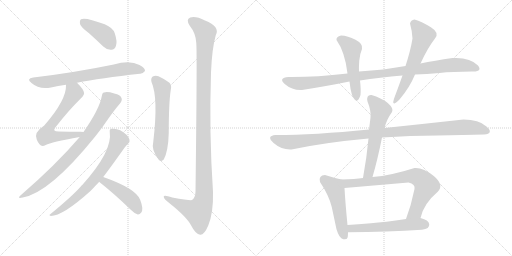
t = 0.00 s
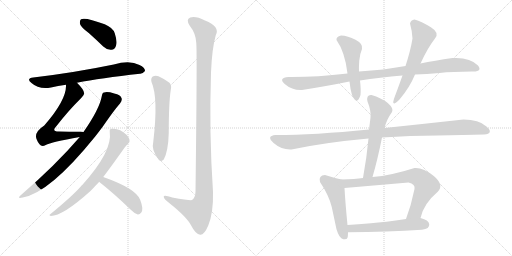
t = 2.61 s
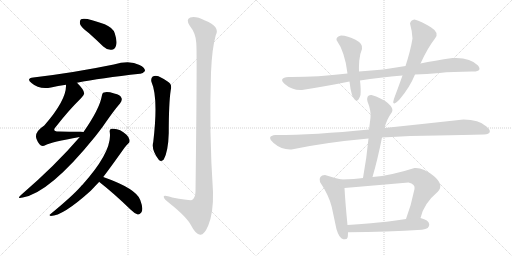
t = 5.23 s
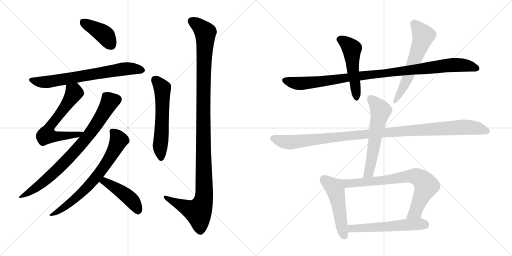
t = 7.84 s
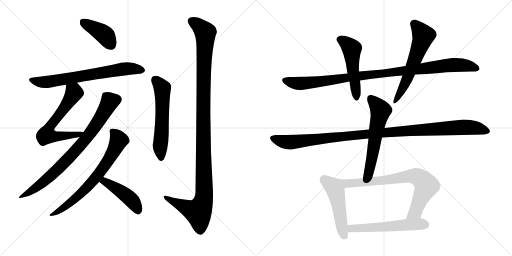
t = 10.45 s
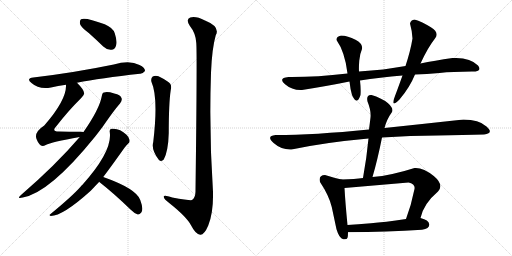
t = 13.07 s

The animated SVG that drew these frames (rendered in a browser with its animation timeline set to each time). Animation: 16 CSS @keyframes rules; one cycle of 13.07 s.

<svg version="1.1" viewBox="0 0 2048 1024" xmlns="http://www.w3.org/2000/svg">
  <g stroke="lightgray" stroke-dasharray="1,1" stroke-width="1" transform="scale(4, 4)">
    <line x1="0" y1="0" x2="256" y2="256"></line>
    <line x1="256" y1="0" x2="0" y2="256"></line>
    <line x1="128" y1="0" x2="128" y2="256"></line>
    <line x1="0" y1="128" x2="256" y2="128"></line>
    <line x1="256" y1="0" x2="512" y2="256"></line>
    <line x1="512" y1="0" x2="256" y2="256"></line>
    <line x1="384" y1="0" x2="384" y2="256"></line>
    <line x1="256" y1="128" x2="512" y2="128"></line>
  </g>
<g transform="scale(1, -1) translate(0, -850)">
   <style type="text/css">
    @keyframes keyframes0 {
      from {
       stroke: black;
       stroke-dashoffset: 408;
       stroke-width: 128;
       }
       57% {
       animation-timing-function: step-end;
       stroke: black;
       stroke-dashoffset: 0;
       stroke-width: 128;
       }
       to {
       stroke: black;
       stroke-width: 1024;
       }
       }
       #make-me-a-hanzi-animation-0 {
         animation: keyframes0 0.582031s both;
         animation-delay: 0.000000s;
         animation-timing-function: linear;
       }
    @keyframes keyframes1 {
      from {
       stroke: black;
       stroke-dashoffset: 703;
       stroke-width: 128;
       }
       70% {
       animation-timing-function: step-end;
       stroke: black;
       stroke-dashoffset: 0;
       stroke-width: 128;
       }
       to {
       stroke: black;
       stroke-width: 1024;
       }
       }
       #make-me-a-hanzi-animation-1 {
         animation: keyframes1 0.822103s both;
         animation-delay: 0.582031s;
         animation-timing-function: linear;
       }
    @keyframes keyframes2 {
      from {
       stroke: black;
       stroke-dashoffset: 638;
       stroke-width: 128;
       }
       67% {
       animation-timing-function: step-end;
       stroke: black;
       stroke-dashoffset: 0;
       stroke-width: 128;
       }
       to {
       stroke: black;
       stroke-width: 1024;
       }
       }
       #make-me-a-hanzi-animation-2 {
         animation: keyframes2 0.769206s both;
         animation-delay: 1.404134s;
         animation-timing-function: linear;
       }
    @keyframes keyframes3 {
      from {
       stroke: black;
       stroke-dashoffset: 802;
       stroke-width: 128;
       }
       72% {
       animation-timing-function: step-end;
       stroke: black;
       stroke-dashoffset: 0;
       stroke-width: 128;
       }
       to {
       stroke: black;
       stroke-width: 1024;
       }
       }
       #make-me-a-hanzi-animation-3 {
         animation: keyframes3 0.902669s both;
         animation-delay: 2.173340s;
         animation-timing-function: linear;
       }
    @keyframes keyframes4 {
      from {
       stroke: black;
       stroke-dashoffset: 704;
       stroke-width: 128;
       }
       70% {
       animation-timing-function: step-end;
       stroke: black;
       stroke-dashoffset: 0;
       stroke-width: 128;
       }
       to {
       stroke: black;
       stroke-width: 1024;
       }
       }
       #make-me-a-hanzi-animation-4 {
         animation: keyframes4 0.822917s both;
         animation-delay: 3.076009s;
         animation-timing-function: linear;
       }
    @keyframes keyframes5 {
      from {
       stroke: black;
       stroke-dashoffset: 454;
       stroke-width: 128;
       }
       60% {
       animation-timing-function: step-end;
       stroke: black;
       stroke-dashoffset: 0;
       stroke-width: 128;
       }
       to {
       stroke: black;
       stroke-width: 1024;
       }
       }
       #make-me-a-hanzi-animation-5 {
         animation: keyframes5 0.619466s both;
         animation-delay: 3.898926s;
         animation-timing-function: linear;
       }
    @keyframes keyframes6 {
      from {
       stroke: black;
       stroke-dashoffset: 580;
       stroke-width: 128;
       }
       65% {
       animation-timing-function: step-end;
       stroke: black;
       stroke-dashoffset: 0;
       stroke-width: 128;
       }
       to {
       stroke: black;
       stroke-width: 1024;
       }
       }
       #make-me-a-hanzi-animation-6 {
         animation: keyframes6 0.722005s both;
         animation-delay: 4.518392s;
         animation-timing-function: linear;
       }
    @keyframes keyframes7 {
      from {
       stroke: black;
       stroke-dashoffset: 1196;
       stroke-width: 128;
       }
       80% {
       animation-timing-function: step-end;
       stroke: black;
       stroke-dashoffset: 0;
       stroke-width: 128;
       }
       to {
       stroke: black;
       stroke-width: 1024;
       }
       }
       #make-me-a-hanzi-animation-7 {
         animation: keyframes7 1.223307s both;
         animation-delay: 5.240397s;
         animation-timing-function: linear;
       }
    @keyframes keyframes8 {
      from {
       stroke: black;
       stroke-dashoffset: 1028;
       stroke-width: 128;
       }
       77% {
       animation-timing-function: step-end;
       stroke: black;
       stroke-dashoffset: 0;
       stroke-width: 128;
       }
       to {
       stroke: black;
       stroke-width: 1024;
       }
       }
       #make-me-a-hanzi-animation-8 {
         animation: keyframes8 1.086589s both;
         animation-delay: 6.463704s;
         animation-timing-function: linear;
       }
    @keyframes keyframes9 {
      from {
       stroke: black;
       stroke-dashoffset: 507;
       stroke-width: 128;
       }
       62% {
       animation-timing-function: step-end;
       stroke: black;
       stroke-dashoffset: 0;
       stroke-width: 128;
       }
       to {
       stroke: black;
       stroke-width: 1024;
       }
       }
       #make-me-a-hanzi-animation-9 {
         animation: keyframes9 0.662598s both;
         animation-delay: 7.550293s;
         animation-timing-function: linear;
       }
    @keyframes keyframes10 {
      from {
       stroke: black;
       stroke-dashoffset: 594;
       stroke-width: 128;
       }
       66% {
       animation-timing-function: step-end;
       stroke: black;
       stroke-dashoffset: 0;
       stroke-width: 128;
       }
       to {
       stroke: black;
       stroke-width: 1024;
       }
       }
       #make-me-a-hanzi-animation-10 {
         animation: keyframes10 0.733398s both;
         animation-delay: 8.212891s;
         animation-timing-function: linear;
       }
    @keyframes keyframes11 {
      from {
       stroke: black;
       stroke-dashoffset: 1108;
       stroke-width: 128;
       }
       78% {
       animation-timing-function: step-end;
       stroke: black;
       stroke-dashoffset: 0;
       stroke-width: 128;
       }
       to {
       stroke: black;
       stroke-width: 1024;
       }
       }
       #make-me-a-hanzi-animation-11 {
         animation: keyframes11 1.151693s both;
         animation-delay: 8.946289s;
         animation-timing-function: linear;
       }
    @keyframes keyframes12 {
      from {
       stroke: black;
       stroke-dashoffset: 590;
       stroke-width: 128;
       }
       66% {
       animation-timing-function: step-end;
       stroke: black;
       stroke-dashoffset: 0;
       stroke-width: 128;
       }
       to {
       stroke: black;
       stroke-width: 1024;
       }
       }
       #make-me-a-hanzi-animation-12 {
         animation: keyframes12 0.730143s both;
         animation-delay: 10.097982s;
         animation-timing-function: linear;
       }
    @keyframes keyframes13 {
      from {
       stroke: black;
       stroke-dashoffset: 506;
       stroke-width: 128;
       }
       62% {
       animation-timing-function: step-end;
       stroke: black;
       stroke-dashoffset: 0;
       stroke-width: 128;
       }
       to {
       stroke: black;
       stroke-width: 1024;
       }
       }
       #make-me-a-hanzi-animation-13 {
         animation: keyframes13 0.661784s both;
         animation-delay: 10.828125s;
         animation-timing-function: linear;
       }
    @keyframes keyframes14 {
      from {
       stroke: black;
       stroke-dashoffset: 759;
       stroke-width: 128;
       }
       71% {
       animation-timing-function: step-end;
       stroke: black;
       stroke-dashoffset: 0;
       stroke-width: 128;
       }
       to {
       stroke: black;
       stroke-width: 1024;
       }
       }
       #make-me-a-hanzi-animation-14 {
         animation: keyframes14 0.867676s both;
         animation-delay: 11.489909s;
         animation-timing-function: linear;
       }
    @keyframes keyframes15 {
      from {
       stroke: black;
       stroke-dashoffset: 563;
       stroke-width: 128;
       }
       65% {
       animation-timing-function: step-end;
       stroke: black;
       stroke-dashoffset: 0;
       stroke-width: 128;
       }
       to {
       stroke: black;
       stroke-width: 1024;
       }
       }
       #make-me-a-hanzi-animation-15 {
         animation: keyframes15 0.708171s both;
         animation-delay: 12.357585s;
         animation-timing-function: linear;
       }
</style>
<path d="M 355 718 Q 383 693 413 664 Q 429 649 446 651 Q 459 651 464 667 Q 470 683 459 717 Q 452 739 419 753 Q 340 783 324 773 Q 318 769 320 754 Q 324 741 355 718 Z" fill="lightgray"></path> 
<path d="M 308 519 Q 402 538 560 555 Q 570 554 580 566 Q 581 579 558 590 Q 519 611 455 592 Q 295 559 133 540 Q 103 536 126 518 Q 156 491 204 500 Q 231 506 264 511 L 308 519 Z" fill="lightgray"></path> 
<path d="M 334 322 Q 330 323 322 323 Q 274 323 235 324 Q 207 324 222 341 Q 274 408 323 456 Q 339 472 336 479 Q 335 492 308 519 C 287 541 265 541 264 511 Q 267 451 177 348 Q 134 320 147 292 Q 150 283 158 273 Q 167 261 183 270 Q 204 282 319 302 C 349 307 364 320 334 322 Z" fill="lightgray"></path> 
<path d="M 319 302 Q 223 190 84 70 Q 65 54 91 60 Q 199 79 380 303 Q 395 322 410 342 Q 456 409 480 436 Q 490 449 486 458 Q 482 471 457 476 Q 429 485 416 480 Q 409 479 407 465 Q 398 414 334 322 L 319 302 Z" fill="lightgray"></path> 
<path d="M 413 142 Q 447 187 498 259 Q 507 271 513 276 Q 520 280 518 291 Q 517 300 506 311 Q 478 339 446 335 Q 437 334 439 322 Q 451 246 329 110 Q 326 109 324 105 Q 290 66 201 -7 Q 194 -11 203 -14 Q 251 -14 363 87 Q 381 106 397 123 L 413 142 Z" fill="lightgray"></path> 
<path d="M 397 123 Q 398 122 401 119 Q 456 76 522 12 Q 538 -4 551 -8 Q 558 -9 565 0 Q 575 13 561 50 Q 546 95 413 142 C 385 152 375 144 397 123 Z" fill="lightgray"></path> 
<path d="M 606 522 Q 634 459 613 282 Q 604 251 635 211 Q 645 201 655 212 Q 673 245 675 318 Q 675 438 683 490 Q 690 514 669 525 Q 651 537 634 545 Q 621 549 611 544 Q 602 537 606 522 Z" fill="lightgray"></path> 
<path d="M 785 679 Q 789 642 782 83 Q 781 59 768 50 Q 762 47 689 60 Q 652 73 655 62 Q 656 53 678 37 Q 747 -18 764 -51 Q 783 -88 801 -89 Q 817 -90 833 -52 Q 854 0 852 82 Q 836 320 844 559 Q 848 658 863 709 Q 882 743 820 768 Q 783 787 761 780 Q 742 773 759 747 Q 783 717 785 679 Z" fill="lightgray"></path> 
<path d="M 1622 586 Q 1536 570 1436 564 L 1390 556 Q 1261 541 1154 542 Q 1111 538 1140 513 Q 1169 488 1208 490 Q 1315 507 1398 524 L 1440 528 Q 1519 541 1610 548 L 1660 552 Q 1706 554 1758 558.5 Q 1810 563 1888 564 Q 1900 563 1912 567.5 Q 1924 572 1912 588 Q 1880 622 1810 618 Q 1738 608 1682 596 L 1622 586 Z" fill="lightgray"></path> 
<path d="M 1436 564 Q 1435 580 1437 607 Q 1439 634 1448 654 Q 1453 675 1422 691 Q 1391 707 1364 708 Q 1344 703 1346 690 Q 1380 642 1390 556 L 1398 524 Q 1401 494 1408 470 Q 1428 425 1442 470 Q 1444 493 1440 528 L 1436 564 Z" fill="lightgray"></path> 
<path d="M 1658 772 Q 1643 770 1640 756 Q 1649 724 1650 696 Q 1642 647 1622 586 L 1610 548 Q 1587 484 1580 466 Q 1560 415 1598 452 Q 1639 500 1660 552 L 1682 596 Q 1712 661 1740 696 Q 1759 719 1723.5 741 Q 1688 763 1658 772 Z" fill="lightgray"></path> 
<path d="M 1936 312 Q 1977 317 1946 344.5 Q 1915 372 1854 372 Q 1699 355 1538 338 L 1476 332 Q 1257 310 1102 310 Q 1063 306 1094.5 278 Q 1126 250 1166 252 Q 1297 280 1474 296 L 1528 300 Q 1643 308 1749.5 308.5 Q 1856 309 1936 312 Z" fill="lightgray"></path> 
<path d="M 1538 338 Q 1547 373 1568 402 Q 1576 416 1551 438 Q 1525 459 1486 470 Q 1464 472 1470 444 Q 1485 407 1482 380 Q 1480 363 1476 332 L 1474 296 Q 1467 221 1452 138 C 1447 108 1482 113 1490 142 Q 1510 210 1528 300 L 1538 338 Z" fill="lightgray"></path> 
<path d="M 1366 132 Q 1334 139 1300 150 Q 1273 149 1280 122 Q 1316 68 1327 22 Q 1337 -25 1346 -67 Q 1357 -104 1373 -107 Q 1388 -109 1390 -101 Q 1392 -96 1392 -79 L 1390 -50 Q 1381 42 1378 98 C 1376 128 1376 130 1366 132 Z" fill="lightgray"></path> 
<path d="M 1452 138 Q 1421 133 1366 132 C 1336 131 1348 95 1378 98 Q 1506 109 1634 120 Q 1662 114 1658 94 Q 1645 29 1624 -26 C 1614 -54 1674 -51 1682 -22 Q 1694 35 1752 84 Q 1777 111 1735 146 Q 1692 181 1658 178 Q 1565 148 1490 142 L 1452 138 Z" fill="lightgray"></path> 
<path d="M 1392 -79 Q 1549 -77 1688 -69 Q 1719 -65 1717 -47 Q 1715 -30 1682 -22 L 1624 -26 Q 1538 -39 1484 -43 Q 1430 -47 1390 -50 C 1360 -52 1362 -79 1392 -79 Z" fill="lightgray"></path> 
      <clipPath id="make-me-a-hanzi-clip-0">
      <path d="M 355 718 Q 383 693 413 664 Q 429 649 446 651 Q 459 651 464 667 Q 470 683 459 717 Q 452 739 419 753 Q 340 783 324 773 Q 318 769 320 754 Q 324 741 355 718 Z" fill="lightgray"></path>
      </clipPath>
      <path clip-path="url(#make-me-a-hanzi-clip-0)" d="M 330 765 L 418 711 L 445 670 " fill="none" id="make-me-a-hanzi-animation-0" stroke-dasharray="280 560" stroke-linecap="round"></path>

      <clipPath id="make-me-a-hanzi-clip-1">
      <path d="M 308 519 Q 402 538 560 555 Q 570 554 580 566 Q 581 579 558 590 Q 519 611 455 592 Q 295 559 133 540 Q 103 536 126 518 Q 156 491 204 500 Q 231 506 264 511 L 308 519 Z" fill="lightgray"></path>
      </clipPath>
      <path clip-path="url(#make-me-a-hanzi-clip-1)" d="M 128 530 L 181 521 L 500 575 L 569 568 " fill="none" id="make-me-a-hanzi-animation-1" stroke-dasharray="575 1150" stroke-linecap="round"></path>

      <clipPath id="make-me-a-hanzi-clip-2">
      <path d="M 334 322 Q 330 323 322 323 Q 274 323 235 324 Q 207 324 222 341 Q 274 408 323 456 Q 339 472 336 479 Q 335 492 308 519 C 287 541 265 541 264 511 Q 267 451 177 348 Q 134 320 147 292 Q 150 283 158 273 Q 167 261 183 270 Q 204 282 319 302 C 349 307 364 320 334 322 Z" fill="lightgray"></path>
      </clipPath>
      <path clip-path="url(#make-me-a-hanzi-clip-2)" d="M 273 506 L 291 488 L 294 475 L 199 342 L 186 310 L 208 305 L 305 308 L 328 319 " fill="none" id="make-me-a-hanzi-animation-2" stroke-dasharray="510 1020" stroke-linecap="round"></path>

      <clipPath id="make-me-a-hanzi-clip-3">
      <path d="M 319 302 Q 223 190 84 70 Q 65 54 91 60 Q 199 79 380 303 Q 395 322 410 342 Q 456 409 480 436 Q 490 449 486 458 Q 482 471 457 476 Q 429 485 416 480 Q 409 479 407 465 Q 398 414 334 322 L 319 302 Z" fill="lightgray"></path>
      </clipPath>
      <path clip-path="url(#make-me-a-hanzi-clip-3)" d="M 468 452 L 439 444 L 355 308 L 258 199 L 146 100 L 94 69 " fill="none" id="make-me-a-hanzi-animation-3" stroke-dasharray="674 1348" stroke-linecap="round"></path>

      <clipPath id="make-me-a-hanzi-clip-4">
      <path d="M 413 142 Q 447 187 498 259 Q 507 271 513 276 Q 520 280 518 291 Q 517 300 506 311 Q 478 339 446 335 Q 437 334 439 322 Q 451 246 329 110 Q 326 109 324 105 Q 290 66 201 -7 Q 194 -11 203 -14 Q 251 -14 363 87 Q 381 106 397 123 L 413 142 Z" fill="lightgray"></path>
      </clipPath>
      <path clip-path="url(#make-me-a-hanzi-clip-4)" d="M 453 323 L 472 298 L 474 286 L 444 226 L 406 169 L 325 76 L 254 18 L 207 -9 " fill="none" id="make-me-a-hanzi-animation-4" stroke-dasharray="576 1152" stroke-linecap="round"></path>

      <clipPath id="make-me-a-hanzi-clip-5">
      <path d="M 397 123 Q 398 122 401 119 Q 456 76 522 12 Q 538 -4 551 -8 Q 558 -9 565 0 Q 575 13 561 50 Q 546 95 413 142 C 385 152 375 144 397 123 Z" fill="lightgray"></path>
      </clipPath>
      <path clip-path="url(#make-me-a-hanzi-clip-5)" d="M 404 126 L 421 125 L 513 62 L 539 34 L 552 6 " fill="none" id="make-me-a-hanzi-animation-5" stroke-dasharray="326 652" stroke-linecap="round"></path>

      <clipPath id="make-me-a-hanzi-clip-6">
      <path d="M 606 522 Q 634 459 613 282 Q 604 251 635 211 Q 645 201 655 212 Q 673 245 675 318 Q 675 438 683 490 Q 690 514 669 525 Q 651 537 634 545 Q 621 549 611 544 Q 602 537 606 522 Z" fill="lightgray"></path>
      </clipPath>
      <path clip-path="url(#make-me-a-hanzi-clip-6)" d="M 620 532 L 650 490 L 641 271 L 645 218 " fill="none" id="make-me-a-hanzi-animation-6" stroke-dasharray="452 904" stroke-linecap="round"></path>

      <clipPath id="make-me-a-hanzi-clip-7">
      <path d="M 785 679 Q 789 642 782 83 Q 781 59 768 50 Q 762 47 689 60 Q 652 73 655 62 Q 656 53 678 37 Q 747 -18 764 -51 Q 783 -88 801 -89 Q 817 -90 833 -52 Q 854 0 852 82 Q 836 320 844 559 Q 848 658 863 709 Q 882 743 820 768 Q 783 787 761 780 Q 742 773 759 747 Q 783 717 785 679 Z" fill="lightgray"></path>
      </clipPath>
      <path clip-path="url(#make-me-a-hanzi-clip-7)" d="M 764 767 L 821 720 L 812 352 L 815 56 L 793 2 L 734 24 L 662 61 " fill="none" id="make-me-a-hanzi-animation-7" stroke-dasharray="1068 2136" stroke-linecap="round"></path>

      <clipPath id="make-me-a-hanzi-clip-8">
      <path d="M 1622 586 Q 1536 570 1436 564 L 1390 556 Q 1261 541 1154 542 Q 1111 538 1140 513 Q 1169 488 1208 490 Q 1315 507 1398 524 L 1440 528 Q 1519 541 1610 548 L 1660 552 Q 1706 554 1758 558.5 Q 1810 563 1888 564 Q 1900 563 1912 567.5 Q 1924 572 1912 588 Q 1880 622 1810 618 Q 1738 608 1682 596 L 1622 586 Z" fill="lightgray"></path>
      </clipPath>
      <path clip-path="url(#make-me-a-hanzi-clip-8)" d="M 1142 527 L 1201 516 L 1244 519 L 1820 591 L 1875 587 L 1907 578 " fill="none" id="make-me-a-hanzi-animation-8" stroke-dasharray="900 1800" stroke-linecap="round"></path>

      <clipPath id="make-me-a-hanzi-clip-9">
      <path d="M 1436 564 Q 1435 580 1437 607 Q 1439 634 1448 654 Q 1453 675 1422 691 Q 1391 707 1364 708 Q 1344 703 1346 690 Q 1380 642 1390 556 L 1398 524 Q 1401 494 1408 470 Q 1428 425 1442 470 Q 1444 493 1440 528 L 1436 564 Z" fill="lightgray"></path>
      </clipPath>
      <path clip-path="url(#make-me-a-hanzi-clip-9)" d="M 1360 691 L 1380 682 L 1407 655 L 1426 465 " fill="none" id="make-me-a-hanzi-animation-9" stroke-dasharray="379 758" stroke-linecap="round"></path>

      <clipPath id="make-me-a-hanzi-clip-10">
      <path d="M 1658 772 Q 1643 770 1640 756 Q 1649 724 1650 696 Q 1642 647 1622 586 L 1610 548 Q 1587 484 1580 466 Q 1560 415 1598 452 Q 1639 500 1660 552 L 1682 596 Q 1712 661 1740 696 Q 1759 719 1723.5 741 Q 1688 763 1658 772 Z" fill="lightgray"></path>
      </clipPath>
      <path clip-path="url(#make-me-a-hanzi-clip-10)" d="M 1659 754 L 1693 706 L 1632 542 L 1602 479 L 1582 451 " fill="none" id="make-me-a-hanzi-animation-10" stroke-dasharray="466 932" stroke-linecap="round"></path>

      <clipPath id="make-me-a-hanzi-clip-11">
      <path d="M 1936 312 Q 1977 317 1946 344.5 Q 1915 372 1854 372 Q 1699 355 1538 338 L 1476 332 Q 1257 310 1102 310 Q 1063 306 1094.5 278 Q 1126 250 1166 252 Q 1297 280 1474 296 L 1528 300 Q 1643 308 1749.5 308.5 Q 1856 309 1936 312 Z" fill="lightgray"></path>
      </clipPath>
      <path clip-path="url(#make-me-a-hanzi-clip-11)" d="M 1096 296 L 1159 281 L 1485 316 L 1850 341 L 1899 339 L 1942 328 " fill="none" id="make-me-a-hanzi-animation-11" stroke-dasharray="980 1960" stroke-linecap="round"></path>

      <clipPath id="make-me-a-hanzi-clip-12">
      <path d="M 1538 338 Q 1547 373 1568 402 Q 1576 416 1551 438 Q 1525 459 1486 470 Q 1464 472 1470 444 Q 1485 407 1482 380 Q 1480 363 1476 332 L 1474 296 Q 1467 221 1452 138 C 1447 108 1482 113 1490 142 Q 1510 210 1528 300 L 1538 338 Z" fill="lightgray"></path>
      </clipPath>
      <path clip-path="url(#make-me-a-hanzi-clip-12)" d="M 1483 454 L 1508 429 L 1522 404 L 1477 166 L 1458 146 " fill="none" id="make-me-a-hanzi-animation-12" stroke-dasharray="462 924" stroke-linecap="round"></path>

      <clipPath id="make-me-a-hanzi-clip-13">
      <path d="M 1366 132 Q 1334 139 1300 150 Q 1273 149 1280 122 Q 1316 68 1327 22 Q 1337 -25 1346 -67 Q 1357 -104 1373 -107 Q 1388 -109 1390 -101 Q 1392 -96 1392 -79 L 1390 -50 Q 1381 42 1378 98 C 1376 128 1376 130 1366 132 Z" fill="lightgray"></path>
      </clipPath>
      <path clip-path="url(#make-me-a-hanzi-clip-13)" d="M 1297 131 L 1337 100 L 1341 90 L 1378 -95 " fill="none" id="make-me-a-hanzi-animation-13" stroke-dasharray="378 756" stroke-linecap="round"></path>

      <clipPath id="make-me-a-hanzi-clip-14">
      <path d="M 1452 138 Q 1421 133 1366 132 C 1336 131 1348 95 1378 98 Q 1506 109 1634 120 Q 1662 114 1658 94 Q 1645 29 1624 -26 C 1614 -54 1674 -51 1682 -22 Q 1694 35 1752 84 Q 1777 111 1735 146 Q 1692 181 1658 178 Q 1565 148 1490 142 L 1452 138 Z" fill="lightgray"></path>
      </clipPath>
      <path clip-path="url(#make-me-a-hanzi-clip-14)" d="M 1375 129 L 1383 119 L 1399 116 L 1505 125 L 1640 146 L 1676 139 L 1701 116 L 1702 95 L 1664 8 L 1631 -21 " fill="none" id="make-me-a-hanzi-animation-14" stroke-dasharray="631 1262" stroke-linecap="round"></path>

      <clipPath id="make-me-a-hanzi-clip-15">
      <path d="M 1392 -79 Q 1549 -77 1688 -69 Q 1719 -65 1717 -47 Q 1715 -30 1682 -22 L 1624 -26 Q 1538 -39 1484 -43 Q 1430 -47 1390 -50 C 1360 -52 1362 -79 1392 -79 Z" fill="lightgray"></path>
      </clipPath>
      <path clip-path="url(#make-me-a-hanzi-clip-15)" d="M 1397 -57 L 1406 -64 L 1433 -64 L 1647 -47 L 1701 -49 " fill="none" id="make-me-a-hanzi-animation-15" stroke-dasharray="435 870" stroke-linecap="round"></path>

</g>
</svg>
